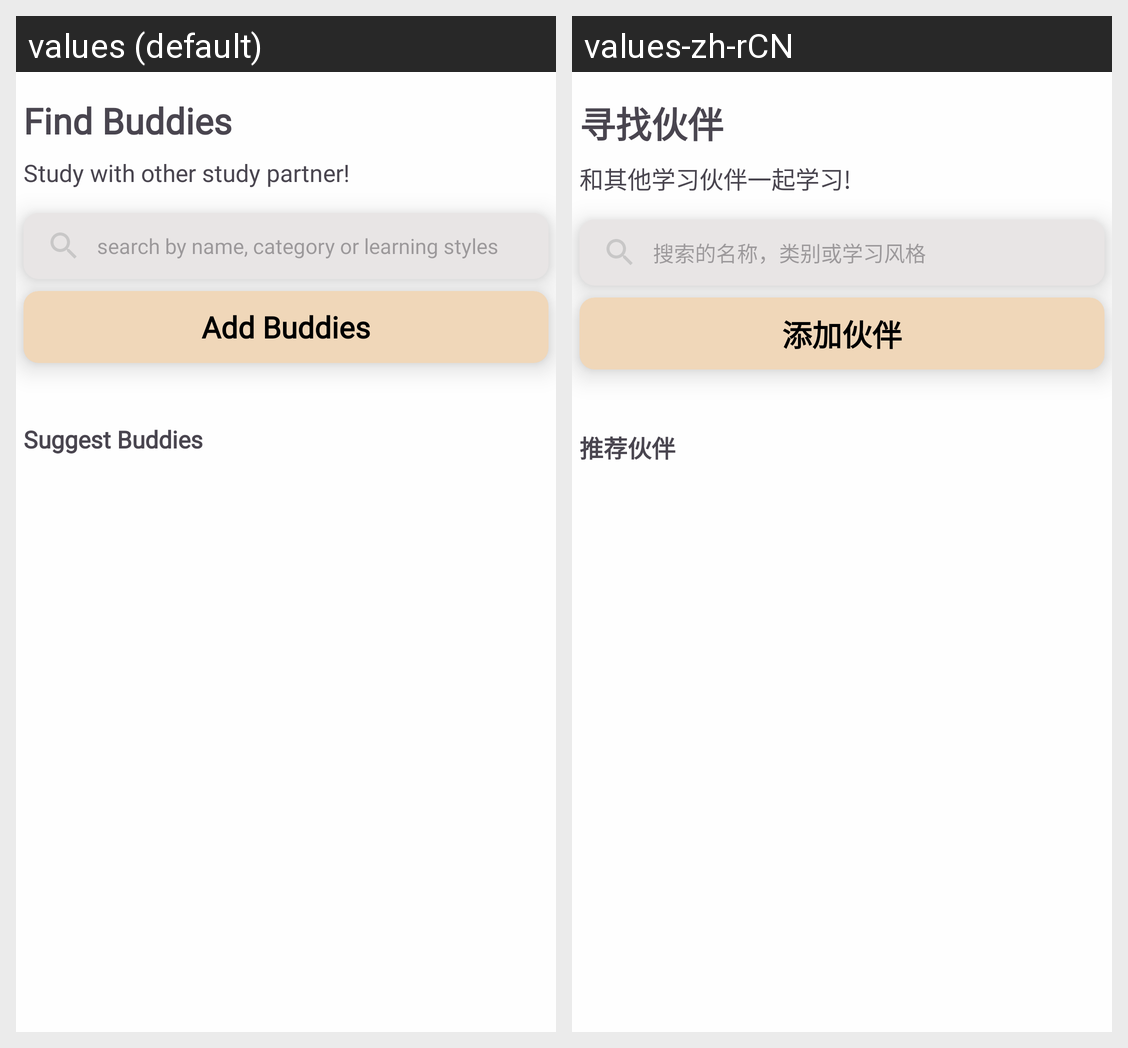

Translations of the strings shown on this Android screen, per locale in the grid:
Android screen res/layout/fragment_search_friend.xml rendered under 2 locales, left to right: values (default), values-zh-rCN. Device: Nexus 5 (rendered at 1080×1920; each locale shown at half size, 540×960, under a caption strip naming it); theme Theme.H.
Strings drawn on this screen, with the default value and each locale's value (text and hints the layout hard-codes, and strings that could not be matched under every locale, appear in the picture but are not listed):

find_buddies
  values: Find Buddies
  values-zh-rCN: 寻找伙伴

study_with_other_study_partner
  values: Study with other study partner!
  values-zh-rCN: 和其他学习伙伴一起学习!

search_by_name_category_or_learning_styles
  values: search by name, category or learning styles
  values-zh-rCN: 搜索的名称，类别或学习风格

add_buddies
  values: Add Buddies
  values-zh-rCN: 添加伙伴

suggest_buddies
  values: Suggest Buddies
  values-zh-rCN: 推荐伙伴
